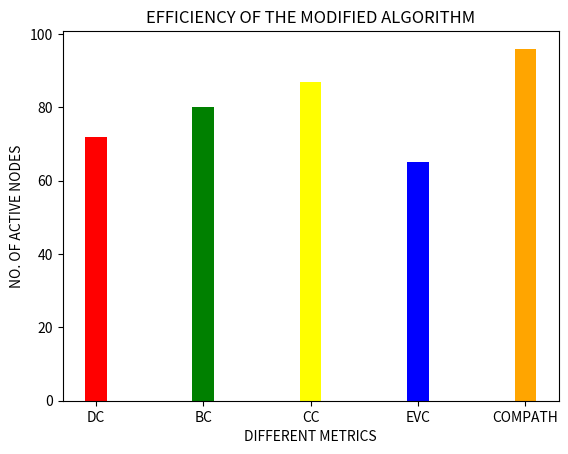

The script that saved this image:
import matplotlib.pyplot as plt
# x-coordinates of left sides of bars  
left = [1,2,3,4,5] 
  
# heights of bars 
height =[72,80,87,65,96]
  
# labels for bars 
tick_label = ['DC','BC','CC','EVC','COMPATH'] 
  
# plotting a bar chart 
plt.bar(left, height, tick_label = tick_label, 
        width = 0.2, color = ['red', 'green','yellow','blue','orange']) 
  
# naming the x-axis 
plt.xlabel('DIFFERENT METRICS') 
# naming the y-axis 
plt.ylabel('NO. OF ACTIVE NODES') 
# plot title 
plt.title('EFFICIENCY OF THE MODIFIED ALGORITHM') 
  
# function to show the plot 
plt.show() 

